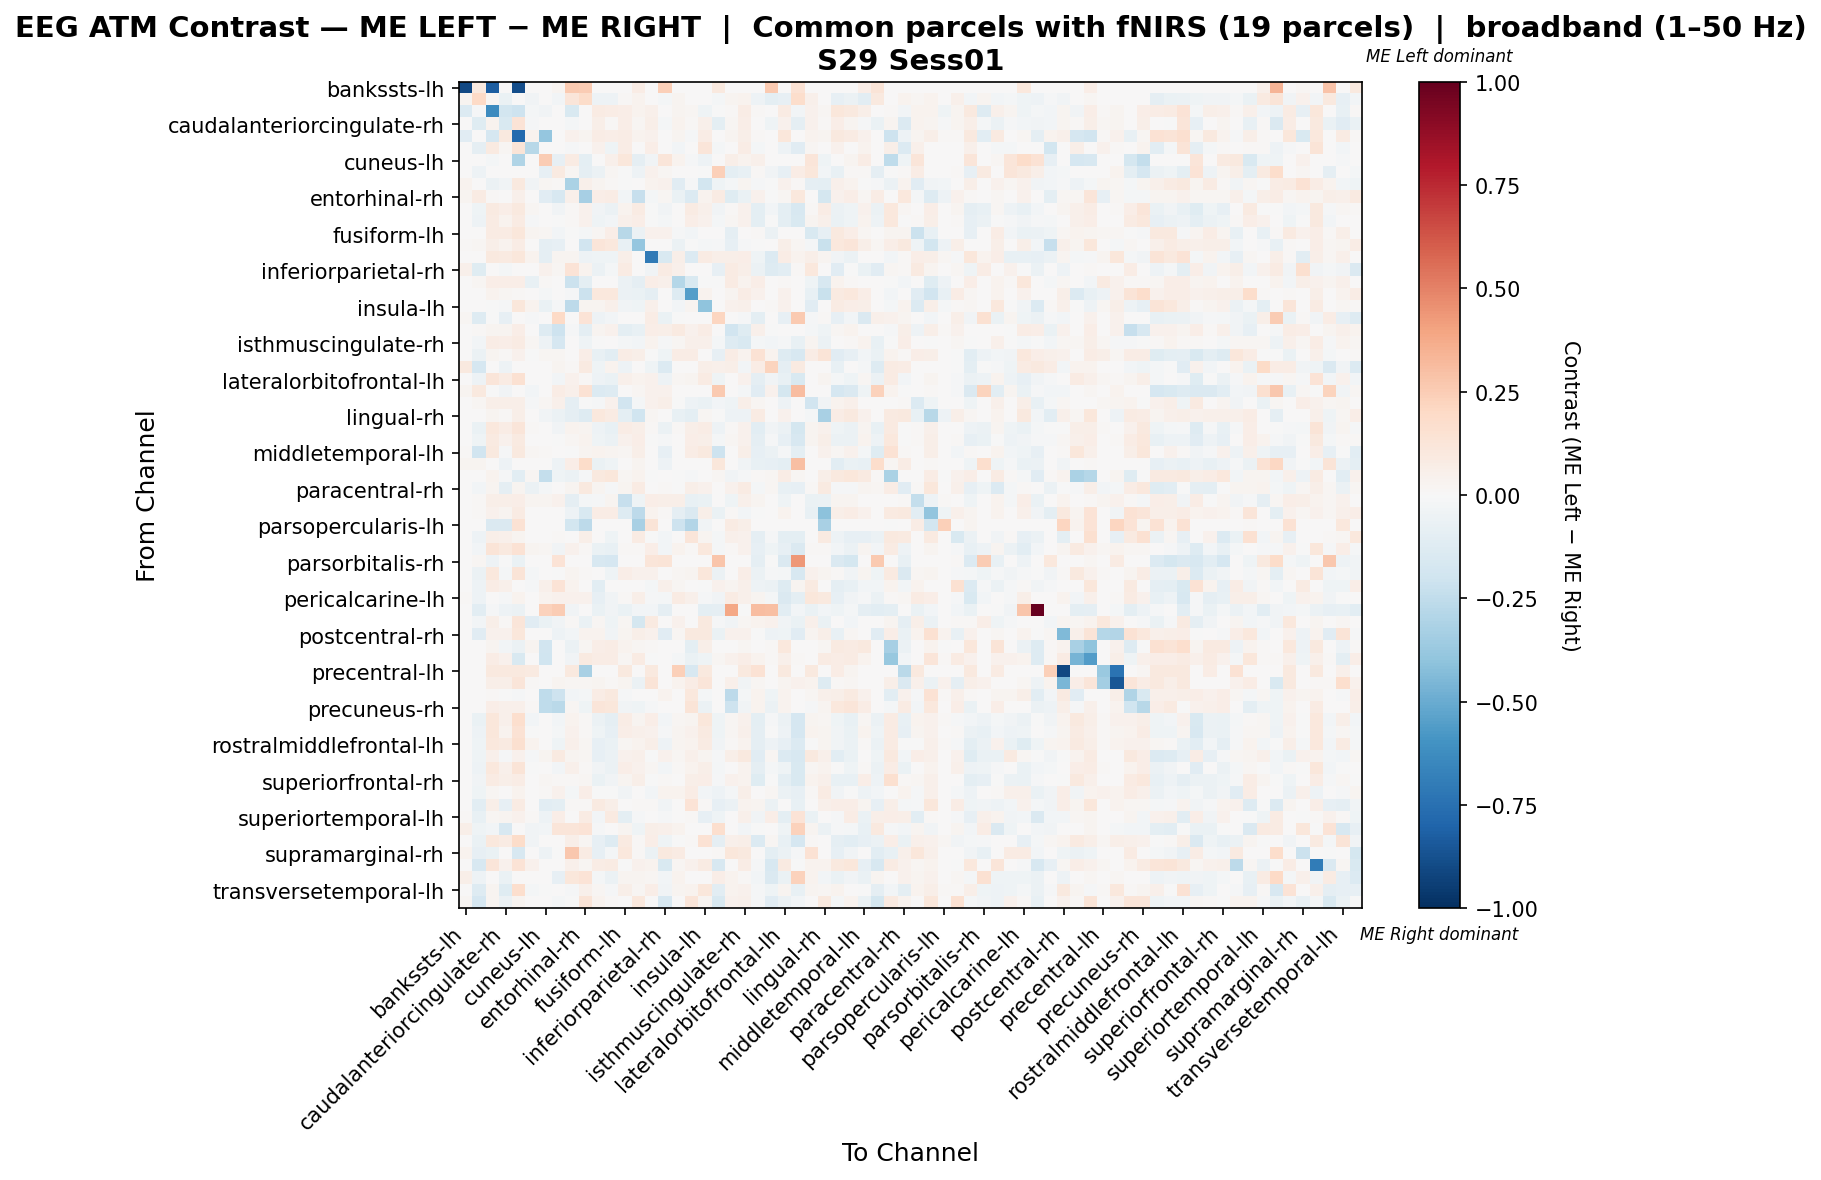

Values plotted in this chart, from the file beside it:
, bankssts-lh, bankssts-rh, caudalanteriorcingulate-lh, caudalanteriorcingulate-rh, caudalmiddlefrontal-lh, caudalmiddlefrontal-rh, cuneus-lh, cuneus-rh, entorhinal-lh, entorhinal-rh, frontalpole-lh, frontalpole-rh, fusiform-lh, fusiform-rh, inferiorparietal-lh, inferiorparietal-rh, inferiortemporal-lh, inferiortemporal-rh, insula-lh, insula-rh, isthmuscingulate-lh, isthmuscingulate-rh, lateraloccipital-lh
bankssts-lh, -0.9015, 0.09831, -0.8274, 0.0, -0.8879, 0.0, 0.0, 0.02458, 0.2605, 0.2531, 0.0, 0.0, 0.0, 0.07619, 0.0, 0.2359, 0.0, 0.0, 0.0, 0.09831, 0.0, 0.0, 0.0
bankssts-rh, 0.02676, 0.1958, 0.01691, -0.06652, 0.0, -0.03354, 0.0, -0.0258, 0.1219, 0.1826, -0.05132, -0.05457, 0.01538, 0.03478, 0.0, -0.01598, 0.02876, 0.0, 0.0, -0.02057, 0.02809, 0.03507, -0.05447
caudalanteriorcingulate-lh, -0.136, -0.01154, -0.6261, -0.1847, -0.2062, -0.01883, -0.0326, 0.0, -0.1515, 0.007418, 0.08414, 0.07094, 0.06579, 0.03455, 0.05232, 0.0, 0.03006, 0.02225, -0.03974, -0.005378, 0.01523, 0.07106, 0.01035
caudalanteriorcingulate-rh, 0.0, -0.1201, 0.03906, -0.1507, 0.1334, -0.01351, 0.0, 0.0, -0.0185, 0.004771, 0.05919, 0.008047, 0.06962, 0.02342, 0.05552, -0.02058, 0.0334, 0.01258, 0.05349, -0.0979, 0.01692, 0.0668, 0.002145
caudalmiddlefrontal-lh, -0.1165, 0.0, -0.1657, 0.09449, -0.7811, 0.03129, -0.3871, 0.0, 0.04624, 0.02744, 0.07075, 0.06859, 0.0709, 0.03807, 0.03983, 0.0, 0.02374, -0.01539, 0.07082, 0.0, 0.02867, 0.06196, 0.01495
caudalmiddlefrontal-rh, 0.0, -0.09015, 0.08869, 0.02247, 0.1302, -0.2797, 0.0, 0.0, -0.00971, 0.0, 0.04387, -0.04392, 0.07246, 0.004489, 0.06284, 0.0, -0.02671, 0.0, 0.1186, -0.02234, 0.0, 0.07246, -0.02337
cuneus-lh, 0.0, 0.0, -0.01765, 0.0, -0.2973, 0.0, 0.2517, -0.07916, 0.08397, -0.09435, 0.0, 0.05248, 0.1164, -0.08892, -0.03869, 0.1185, 0.03599, -0.01358, -0.04955, 0.0, 0.05967, 0.03633, 0.05098
cuneus-rh, 0.006413, -0.05113, 0.0, 0.0, 0.0, 0.0, -0.08302, 0.09311, 0.02138, -0.08964, -0.05854, 0.01981, -0.001467, -0.05213, 0.04382, 0.01671, 0.004276, 0.0, -0.004116, 0.2346, -0.09575, -0.07746, 0.009608
entorhinal-lh, 0.03349, 0.001246, -0.05772, -0.03638, 0.09724, -0.03316, 0.01867, 0.01352, -0.3186, 0.05416, 0.0235, 0.01006, -0.004994, 0.004145, 0.03377, 0.04536, -0.114, -0.01124, -0.1843, -0.0419, -0.01874, 0.02813, -0.00862
entorhinal-rh, 0.03019, 0.07849, 0.0115, 0.0069, 0.0506, 0.0, -0.1098, -0.1572, 0.04983, -0.3317, 0.06412, 0.07246, -0.02645, -0.2298, -0.01985, 0.02214, -0.06522, -0.1352, 0.03249, 0.08424, -0.1232, -0.06263, 0.04284
frontalpole-lh, 0.0, -0.04577, 0.09054, 0.06574, 0.09592, 0.01571, 0.0, -0.03251, 0.01554, 0.04537, -0.03727, -0.0606, 0.03223, 0.08391, -0.005189, -0.03576, 0.002486, 0.08121, 0.04711, -0.03702, 0.01512, 0.04012, -0.09587
frontalpole-rh, 0.0, -0.05198, 0.07917, 0.03425, 0.08187, -0.009095, 0.006017, -0.001452, 0.01015, 0.04595, -0.04616, -0.02665, 0.04722, 0.064, -0.001705, -0.02305, 0.002735, 0.06892, 0.04668, -0.02328, 0.01914, 0.04679, -0.09828
fusiform-lh, 0.0, 0.005205, 0.08403, 0.08006, 0.1145, 0.02801, 0.01681, -0.0246, -0.006625, -0.01725, 0.02181, 0.06321, -0.2777, -0.05961, 0.04164, 0.0409, -0.009699, -0.02594, 0.0044, 0.0, -0.08761, 0.001322, 0.01262
fusiform-rh, 0.01005, 0.01584, 0.05573, 0.03472, 0.07583, 0.002741, -0.09362, -0.08165, 0.00399, -0.1906, 0.1239, 0.1081, -0.07194, -0.3896, 0.0, 0.0, -0.05561, -0.006701, -0.02208, -0.008252, -0.08227, -0.01421, -0.001042
inferiorparietal-lh, 0.0, 0.0, 0.09815, 0.09366, 0.1152, 0.03521, -0.09283, 0.03072, 0.02867, -0.04688, -0.04687, -0.04488, 0.06144, 0.0, -0.709, -0.1515, 0.05769, -0.1396, 0.08491, 0.05844, 0.0604, 0.06631, -0.03908
inferiorparietal-rh, 0.04781, -0.121, 0.0, -0.02185, 0.0, 0.0, 0.04018, 0.02173, 0.1385, 0.03713, -0.05566, -0.02249, 0.08291, 0.0, -0.03752, 0.08558, 0.05442, 0.0, 0.0, -0.07839, 0.0824, 0.05997, -0.06184
inferiortemporal-lh, 0.0, 0.01807, 0.06788, 0.06788, 0.06788, -0.07775, 0.01146, 0.004408, -0.2149, -0.09378, 0.004408, 0.00573, -0.05795, -0.09041, 0.06788, 0.04804, -0.289, -0.1491, -0.007267, -0.005871, 0.0787, 0.0355, 0.067
inferiortemporal-rh, 0.0, 0.0, 0.03281, 0.01695, 0.009245, 0.0, -0.01826, 0.0, -0.01545, -0.2123, 0.1088, 0.1045, -0.0578, -0.06825, -0.08767, 0.0, -0.1268, -0.5484, 0.03855, 0.0, 0.0298, 0.07055, 0.04211
insula-lh, 0.0, 0.0, -0.004563, -0.01488, 0.1131, 0.03789, -0.06353, -0.009574, -0.2609, 0.02423, 0.03125, 0.05176, -0.03742, -0.04378, 0.04841, 0.0, -0.02382, 0.03002, -0.4004, 0.0, 0.0439, 0.0499, 0.001035
insula-rh, 0.01998, -0.1272, -0.0007032, -0.08324, 0.0, -0.01041, 0.0, 0.1985, 0.003864, 0.1349, -0.05353, -0.02712, 0.0, 0.005486, 0.07085, -0.07029, -0.001115, 0.0, 0.0, 0.2135, 0.0, -0.01041, -0.09703
isthmuscingulate-lh, 0.0, 0.01464, 0.02781, 0.02781, 0.0666, 0.0, -0.126, -0.2084, -0.009454, -0.09457, 0.02745, 0.03989, -0.09382, -0.07415, 0.06618, 0.06002, 0.08599, 0.04135, 0.07685, 0.0, -0.1908, -0.1207, 0.0527
isthmuscingulate-rh, 0.0, -0.03056, 0.07485, 0.06339, 0.08303, 0.02311, -0.05067, -0.1641, 0.003671, -0.0457, -0.001228, 0.007724, -0.01923, -0.02508, 0.03661, -0.009851, 0.01632, 0.05194, 0.0501, -0.01572, -0.1308, -0.1489, -0.02095
lateraloccipital-lh, 0.0, -0.05837, 0.02611, 0.01553, 0.04605, -0.001777, 0.01709, 0.01788, 0.001992, 0.06978, -0.0769, -0.1061, 0.07736, 0.05534, -0.007743, -0.04646, 0.0731, 0.07215, 0.001424, -0.07892, 0.0712, 0.03722, 0.1459
lateraloccipital-rh, 0.09443, -0.1652, 0.0, -0.04813, 0.0, 0.0, 0.0, 0.02695, 0.008605, 0.08672, -0.04416, 0.03902, -0.05358, 0.0, -0.04316, -0.133, 0.0, 0.0, 0.05471, 0.05212, 0.06234, -0.0258, 0.07635
lateralorbitofrontal-lh, 0.0, -0.05397, 0.1197, 0.08025, 0.1522, 0.0007744, 0.0, -0.03124, 0.04337, 0.01318, -0.04865, -0.06999, 0.05405, 0.03786, 0.04263, -0.04806, 0.01592, 0.0311, 0.08312, -0.03974, 0.003174, 0.04326, -0.08854
lateralorbitofrontal-rh, 0.0251, 0.0966, -0.002663, -0.03316, 0.0, -0.02949, 0.0, 0.07439, 0.05211, 0.1449, -0.1335, -0.1304, 0.0, 0.02105, 0.04089, 0.03952, 0.006883, 0.0, 0.0, 0.2606, 0.006478, -0.02137, -0.1135
lingual-lh, 0.0, 0.01921, 0.06136, 0.06136, 0.06136, -0.01091, 0.02265, 0.05168, -0.09287, -0.0005167, -0.00792, 0.04587, -0.1932, -0.01899, 0.04473, 0.06078, -0.002196, -0.04971, -0.06628, -0.02369, -0.04347, 0.05577, 0.02001
lingual-rh, 0.0, 0.0, 0.03089, 0.01409, 0.05518, 0.0, -0.03796, -0.05995, -0.0936, -0.1288, 0.1071, 0.08516, -0.09518, -0.1992, 0.01949, 0.0, -0.073, -0.0992, 0.0205, -0.004233, -0.04865, -0.05149, 0.08187
medialorbitofrontal-lh, 0.0, -0.06542, 0.1061, 0.07246, 0.121, 0.01349, 0.0, -0.03502, 0.03476, 0.02729, -0.05187, -0.07669, 0.07223, 0.06095, 0.01271, -0.06035, 0.01346, 0.0604, 0.07059, -0.05088, 0.009097, 0.04515, -0.109
medialorbitofrontal-rh, 0.0, -0.0445, 0.08946, 0.04547, 0.09231, 0.001693, 0.002668, -0.004144, 0.01779, 0.03842, -0.04265, -0.0552, 0.04571, 0.07025, -0.001232, -0.01529, 0.006581, 0.06581, 0.05656, -0.02296, 0.01761, 0.04593, -0.09085
middletemporal-lh, 0.008722, -0.1937, 0.09719, -0.01017, 0.09625, 0.01744, 0.01558, 0.006853, -0.005236, 0.02367, 0.03594, 0.03028, 0.02274, 0.05981, 0.0, -0.08325, 0.0, 0.07165, 0.09563, -0.2058, 0.0, 0.05638, -0.08261
middletemporal-rh, 0.02955, 0.02619, 0.0, -0.05242, 0.0, 0.0, 0.0, -0.04833, 0.06759, 0.1874, -0.06685, -0.04647, 0.0, 0.02846, 0.006567, -0.04857, 0.005473, 0.0, 0.0, 0.1166, 0.004926, -0.03486, -0.07156
paracentral-lh, 0.0, 0.0, 0.03707, -0.0128, -0.1093, 0.01741, -0.242, -0.04599, -0.0562, -0.008651, 0.09615, 0.1128, 0.01973, 0.036, -0.003842, 0.006384, -0.001983, -0.01396, 0.005335, 0.01877, -0.03245, -0.01502, 0.01432
paracentral-rh, 0.001329, -0.02932, 0.02758, -0.09104, 0.03109, -0.05712, -0.01904, 0.004784, 0.03004, 0.1009, 0.02753, -0.01294, 0.02924, 0.08453, 0.006113, 0.008459, -0.0002791, 0.05795, 0.0412, 0.003478, 0.04359, 0.08559, -0.02296
parahippocampal-lh, 0.0, 0.009827, 0.05862, 0.05862, 0.06574, 0.02668, 0.02677, 0.04329, -0.09026, -0.0167, -0.01246, 0.02406, -0.2279, -0.04497, 0.06404, 0.05964, 0.06019, -0.07483, -0.0679, 0.0, -0.04597, 0.05068, 0.02977
parahippocampal-rh, 0.0, 0.01235, 0.03914, 0.02609, 0.08434, 0.0, 0.0, 0.0, -0.05312, -0.1514, 0.07781, 0.07665, -0.1256, -0.2583, 0.03331, 0.01188, -0.08954, -0.1423, 0.06244, -0.06635, 0.01126, -0.02762, -0.005267
parsopercularis-lh, 0.0, 0.0, -0.1484, -0.1484, 0.1455, 0.0, 0.0, 0.0, -0.1814, -0.2614, 0.0, 0.0, 0.0, -0.3275, 0.1322, 0.0, -0.2058, -0.2944, -0.03598, 0.0, 0.08154, 0.0551, 0.0
parsopercularis-rh, 0.0, -0.05274, 0.06168, 0.05391, 0.03062, 0.0, 0.0, 0.01165, 0.0, 0.06211, 0.00307, -0.0392, 0.0, 0.08583, -0.0009134, -0.02415, 0.0, 0.1234, 0.02502, -0.01893, 0.05219, 0.0427, -0.0875
parsorbitalis-lh, 0.0, -0.02354, 0.1326, 0.09998, 0.148, 0.02681, 0.01643, -0.03736, 0.0408, 0.008161, -0.06506, -0.07484, 0.01084, 0.01485, 0.068, -0.0244, 0.03355, 0.01519, 0.102, -0.0203, 0.008644, 0.04425, -0.08529
parsorbitalis-rh, 0.0, 0.02285, -0.05313, -0.003211, -0.06799, 0.0, 0.0, 0.1403, 0.0, 0.0, -0.1624, -0.1646, 0.0, 0.0, 0.1226, 0.1296, 0.0, 0.0, 0.0, 0.2738, 0.0, 0.0, -0.09102
parstriangularis-lh, 0.0, -0.06206, 0.1032, -0.02147, 0.1318, -0.01732, 0.002164, -0.005025, 0.0303, 0.01493, 0.003456, -0.04239, 0.0632, 0.03939, 0.03917, 0.0, 0.01667, 0.02792, 0.1119, -0.05735, 0.002814, 0.06336, -0.05741
parstriangularis-rh, 0.0, -0.05355, 0.07809, 0.04994, 0.0, -0.01351, 0.04738, 0.1398, 0.03839, 0.0, -0.1018, 0.005523, 0.005492, 0.0, -0.02316, 0.05099, 0.01919, 0.0, -0.00193, 0.04566, 0.02516, 0.05216, -0.05115
pericalcarine-lh, 0.01327, -0.0509, 0.007554, -0.00831, 0.0386, 0.003619, 0.0383, 0.04331, 0.04101, 0.04553, -0.08133, -0.03791, 0.0132, 0.05729, -0.01472, -0.01962, 0.07991, 0.04704, -0.01261, -0.03649, 0.07905, 0.05105, 0.02563
pericalcarine-rh, 0.0, -0.1082, -0.01189, -0.05055, -0.05947, 0.0, 0.2278, 0.2538, -0.03211, 0.0, -0.06898, -0.03271, -0.06482, -0.02498, -0.02973, -0.0898, 0.0, 0.0, -0.09812, -0.09039, 0.3846, -0.005947, 0.3103
postcentral-lh, 0.0, -0.02631, 0.05789, 0.01171, 0.1177, -0.113, -0.06925, -0.03328, 0.01503, -0.06711, 0.01726, -0.0463, 0.01858, -0.1793, 0.08975, 0.0, 0.03999, 0.0, 0.09401, -0.01342, -0.03236, 0.01933, 0.03487
postcentral-rh, 0.0, -0.1164, 0.04647, 0.04025, 0.1109, 0.0, 0.0, -0.04875, -0.02772, 0.03363, 0.03279, -0.03167, 0.0311, 0.06147, 0.0422, -0.1164, 0.01566, 0.09974, 0.09404, -0.06765, 0.04464, 0.04292, -0.001549
posteriorcingulate-lh, 0.0, 0.0, 0.02781, -0.02446, -0.0557, 0.02521, -0.1886, 0.0, -0.05872, 0.01765, 0.06862, 0.0717, 0.03613, 0.02297, 0.008085, 0.0, 0.0, -0.1007, 0.05531, 0.0, 0.002521, 0.02157, 0.0
posteriorcingulate-rh, 0.006261, 0.007125, 0.07218, 0.04494, -0.1509, 0.0, -0.1969, 0.0, -0.03207, 0.08917, 0.07665, 0.07535, 0.0231, 0.07967, -0.003293, 0.005614, -0.01712, -0.07015, -0.04581, 0.0203, 0.03951, 0.06521, 0.03519
precentral-lh, 0.0, 0.0, 0.094, 0.094, 0.094, 0.08668, 0.0, 0.0, 0.094, -0.3233, 0.0, 0.002442, 0.094, 0.0, 0.094, 0.0, 0.2393, -0.1616, 0.094, 0.0, 0.002442, 0.094, 0.1428
precentral-rh, 0.0, 0.0, 0.0586, 0.05818, 0.1239, 0.00801, 0.0, 0.0274, 0.02234, 0.01582, 0.02445, 0.01307, 0.03035, -0.05967, 0.1293, 0.0, 0.03794, 0.07599, 0.1218, 0.006814, 0.05143, -0.03567, 0.01813
precuneus-lh, 0.0, 0.0, 0.0152, -0.004121, -0.009495, 0.0, -0.2575, -0.2102, -0.02447, -0.01711, 0.07392, 0.09931, -0.01435, 0.00393, 0.004288, 0.03325, 0.005393, 0.1087, -0.02105, 0.001123, -0.2606, -0.02185, 0.03505
precuneus-rh, 0.0, 0.0, 0.06759, 0.05395, 0.04739, 0.01107, -0.2545, -0.2684, 0.01759, -0.04431, 0.1196, 0.1162, -0.03554, -0.04299, -0.01437, 0.0, 0.005138, 0.1259, -0.06151, 0.0, -0.2039, -0.03277, 0.03221
rostralanteriorcingulate-lh, 0.0, -0.06532, 0.1121, 0.04765, 0.1662, -0.02763, 0.0, -0.02634, 0.03627, 0.01506, -0.05501, -0.08763, 0.07137, 0.02941, 0.06295, -0.0257, 0.01798, 0.02851, 0.113, -0.04348, 0.02188, 0.0403, -0.09851
rostralanteriorcingulate-rh, 0.0, -0.05196, 0.1106, 0.03384, 0.1428, -0.007307, 0.0, -0.02138, 0.0419, 0.01379, -0.04577, -0.08509, 0.06948, 0.04707, 0.04586, -0.01265, 0.02655, 0.03914, 0.09104, -0.03978, 0.01931, 0.05368, -0.09054
rostralmiddlefrontal-lh, 0.0, -0.0468, 0.109, 0.0892, 0.1606, 0.03151, 0.0, -0.0468, 0.04812, 0.02126, -0.08298, -0.07021, 0.02147, 0.03315, 0.05634, -0.0532, 0.0239, 0.0371, 0.08226, -0.03709, 0.01437, 0.03888, -0.08773
rostralmiddlefrontal-rh, 0.0, -0.04112, 0.04959, -0.01131, 0.03948, -0.0113, 0.02599, 0.08808, 0.02895, 0.0227, -0.07867, -0.05701, 0.04047, 0.05461, -0.003346, 0.04427, 0.01842, 0.05132, 0.025, -0.01414, 0.05988, 0.0985, -0.114
superiorfrontal-lh, 0.0, -0.05347, 0.107, 0.0478, 0.1263, -0.002148, 0.0, -0.02596, 0.04917, 0.01368, -0.03177, -0.0604, 0.06882, 0.04148, 0.01983, -0.02428, 0.01487, 0.03747, 0.0587, -0.01683, 0.004759, 0.03843, -0.08765
superiorfrontal-rh, 0.0, -0.03804, 0.07953, 0.05487, 0.07033, 0.007715, 0.01691, 0.009381, 0.01039, 0.01869, -0.06953, -0.03679, 0.03116, 0.06054, -0.005187, 0.01193, 0.0008902, 0.06024, 0.06588, -0.01444, 0.04065, 0.0361, -0.1216
superiorparietal-lh, 0.0, -0.03919, 0.01672, 0.007759, 0.03131, 0.0, 0.01158, 0.0399, -0.02015, 0.07006, -0.005657, -0.0003369, -0.03888, 0.00207, -0.02882, 0.03494, 0.03844, 0.07714, -0.02444, -0.05245, -0.01899, 0.05813, 0.007643
superiorparietal-rh, 0.0, -0.1046, 0.05886, -0.08037, 0.08129, 0.005331, -0.1046, -0.1004, 0.01266, 0.00833, 0.08652, 0.05864, 0.003657, 0.0149, 0.009995, -0.03132, 0.0, 0.1406, 0.0115, -0.08291, -0.05956, 0.03295, 0.03068
... 8 more rows
